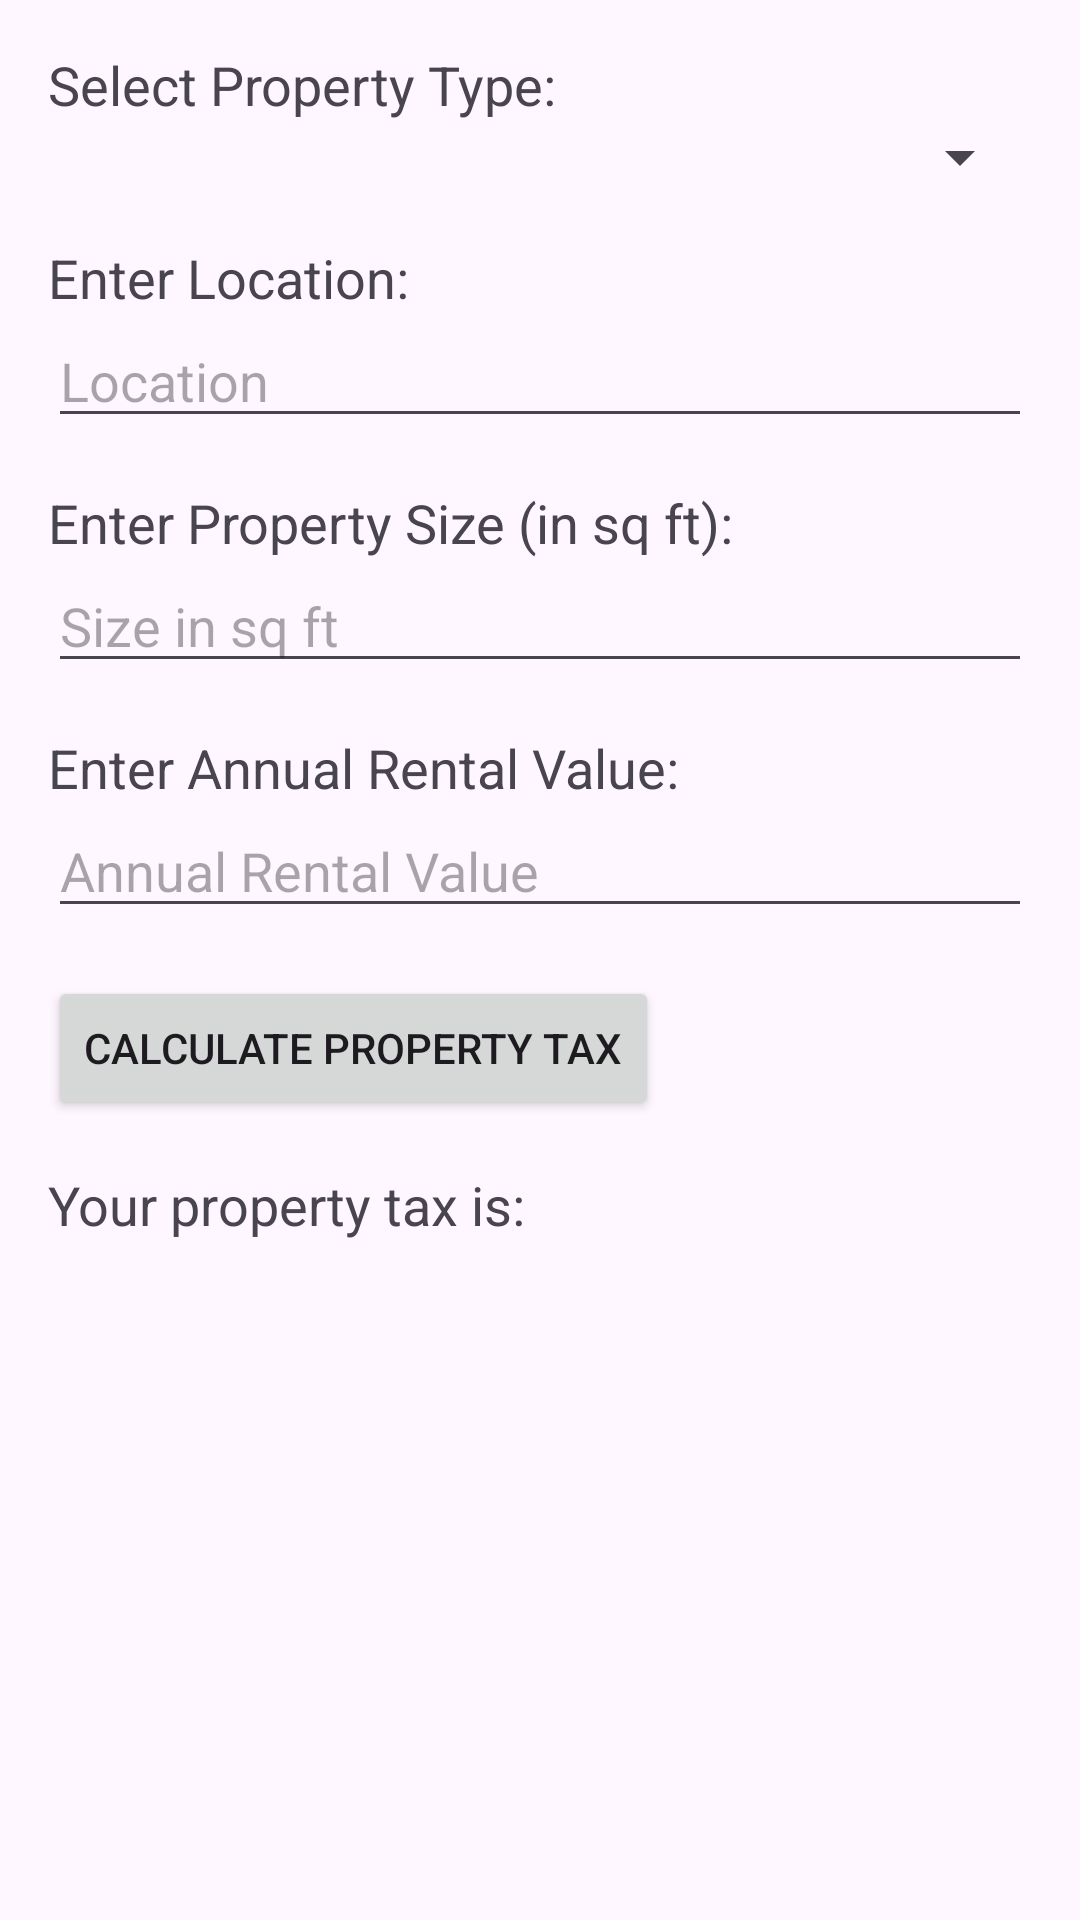

Produce the Android XML layout that renders to this screen, including the resource entries it uses.
<!-- AndroidManifest.xml: application theme Theme.RevenueManagement -->
<!-- res/layout/activity_tax_calculator.xml -->
<?xml version="1.0" encoding="utf-8"?>
<ScrollView xmlns:android="http://schemas.android.com/apk/res/android"
    android:layout_width="match_parent"
    android:layout_height="match_parent"
    android:padding="16dp">

    <LinearLayout
        android:layout_width="match_parent"
        android:layout_height="wrap_content"
        android:orientation="vertical">

        <TextView
            android:id="@+id/propertyTypeLabel"
            android:layout_width="wrap_content"
            android:layout_height="wrap_content"
            android:text="Select Property Type:"
            android:textSize="18sp" />

        <Spinner
            android:id="@+id/propertyTypeSpinner"
            android:layout_width="match_parent"
            android:layout_height="wrap_content"
            android:layout_marginBottom="16dp" />

        <TextView
            android:id="@+id/locationLabel"
            android:layout_width="wrap_content"
            android:layout_height="wrap_content"
            android:text="Enter Location:"
            android:textSize="18sp" />

        <EditText
            android:id="@+id/locationInput"
            android:layout_width="match_parent"
            android:layout_height="wrap_content"
            android:hint="Location"
            android:layout_marginBottom="16dp" />

        <TextView
            android:id="@+id/sizeLabel"
            android:layout_width="wrap_content"
            android:layout_height="wrap_content"
            android:text="Enter Property Size (in sq ft):"
            android:textSize="18sp" />

        <EditText
            android:id="@+id/sizeInput"
            android:layout_width="match_parent"
            android:layout_height="wrap_content"
            android:inputType="numberDecimal"
            android:hint="Size in sq ft"
            android:layout_marginBottom="16dp" />

        <TextView
            android:id="@+id/rentalValueLabel"
            android:layout_width="wrap_content"
            android:layout_height="wrap_content"
            android:text="Enter Annual Rental Value:"
            android:textSize="18sp" />

        <EditText
            android:id="@+id/rentalValueInput"
            android:layout_width="match_parent"
            android:layout_height="wrap_content"
            android:inputType="numberDecimal"
            android:hint="Annual Rental Value"
            android:layout_marginBottom="16dp" />

        <Button
            android:id="@+id/calculateButton"
            android:layout_width="wrap_content"
            android:layout_height="wrap_content"
            android:text="Calculate Property Tax"
            android:layout_marginBottom="16dp" />

        <TextView
            android:id="@+id/resultLabel"
            android:layout_width="wrap_content"
            android:layout_height="wrap_content"
            android:text="Your property tax is:"
            android:textSize="18sp" />

        <TextView
            android:id="@+id/resultText"
            android:layout_width="wrap_content"
            android:layout_height="wrap_content"
            android:textSize="18sp"
            android:layout_marginTop="8dp" />

    </LinearLayout>
</ScrollView>
<!-- resources referenced by this layout -->
<resources>
  <style name="Theme.RevenueManagement" parent="Base.Theme.RevenueManagement" />
  <style name="Base.Theme.RevenueManagement" parent="Theme.Material3.DayNight.NoActionBar">
          
          
      </style>
</resources>
